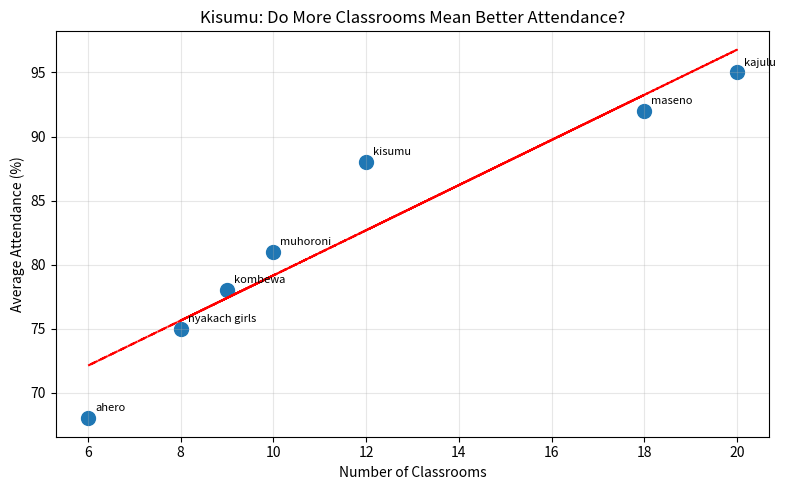

Recreate this plot in Python.
import pandas as pd
import matplotlib.pyplot as plt
import numpy as np

# --------------------------------------------------
# STEP 1: Create two messy sample DataFrames
# --------------------------------------------------

# File 1: Attendance records
attendance = pd.DataFrame({
    "school name": [  # Note: lowercase + space, different from file 2
        "Kisumu Primary",
        "Maseno High School",
        "KISUMU PRIMARY ",  # Naming inconsistency 1: case + extra space
        "Nyakach Girls",
        "Muhoroni Primary School", # Naming inconsistency 2: extra word "School"
        "Kisumu Primary", # Duplicate row
        "Ahero Primary",
        "Kajulu High",
        "Kombewa Primary",
        "Seme Secondary"
    ],
    "average_attendance_pct": [88, 92, 88, 75, 81, 88, 68, 95, 78, np.nan], # Missing value
    "county": ["Kisumu"] * 10
})

# File 2: Infrastructure data
infrastructure = pd.DataFrame({
    "school_name": [ # Note: underscore, different from file 1
        "Kisumu Primary School",
        "Maseno High",
        "Nyakach Girls School",
        "Muhoroni Primary",
        "Ahero Primary School",
        "Kajulu High School",
        "Kombewa Primary School",
        "Seme Secondary School",
        "Pap Onditi Primary",
        "Kisumu Primary School" # Duplicate row
    ],
    "num_classrooms": [12, 18, 8, 10, 6, 20, 9, 14, 7, 12],
    "water_access": ["Yes", "Yes", "No", "Yes", "No", "Yes", "Yes", "Yes", "No", "Yes"]
})

print("BEFORE CLEANING")
print(f"Attendance: {len(attendance)} rows")
print(f"Infrastructure: {len(infrastructure)} rows")
print(attendance.head())
print(infrastructure.head())

# --------------------------------------------------
# STEP 2: Clean
# --------------------------------------------------

def clean_name(name):
    """Standardize school names so they can merge"""
    name = str(name).lower().strip()  # lower + remove extra spaces
    name = name.replace(" school", "").replace(" primary", "").replace(" secondary", "").replace(" high", "")
    name = name.replace("  ", " ") # remove double spaces
    return name.strip()

# Apply to both
attendance["school_clean"] = attendance["school name"].apply(clean_name)
infrastructure["school_clean"] = infrastructure["school_name"].apply(clean_name)

# Remove duplicates - keep first occurrence
attendance = attendance.drop_duplicates(subset=["school_clean"], keep="first")
infrastructure = infrastructure.drop_duplicates(subset=["school_clean"], keep="first")

# Handle missing values - drop schools with no attendance (can't analyze them)
attendance = attendance.dropna(subset=["average_attendance_pct"])

print("\nAFTER CLEANING")
print(f"Attendance: {len(attendance)} rows")
print(f"Infrastructure: {len(infrastructure)} rows")

# --------------------------------------------------
# STEP 3: Merge on common key (school_clean)
# --------------------------------------------------
merged = pd.merge(attendance, infrastructure, on="school_clean", how="inner")

print(f"\nMerged: {len(merged)} rows")
print(merged[["school_clean", "average_attendance_pct", "num_classrooms", "water_access"]])

# --------------------------------------------------
# STEP 4: Answer the question - correlation + scatter
# --------------------------------------------------
correlation = merged["num_classrooms"].corr(merged["average_attendance_pct"])
print(f"\nCorrelation between classrooms and attendance: {correlation:.2f}")

# Scatter plot
plt.figure(figsize=(8, 5))
plt.scatter(merged["num_classrooms"], merged["average_attendance_pct"], s=100, color="#1f77b4")

# Add trend line
z = np.polyfit(merged["num_classrooms"], merged["average_attendance_pct"], 1)
p = np.poly1d(z)
plt.plot(merged["num_classrooms"], p(merged["num_classrooms"]), color="red", linestyle="--")

plt.title("Kisumu: Do More Classrooms Mean Better Attendance?")
plt.xlabel("Number of Classrooms")
plt.ylabel("Average Attendance (%)")
plt.grid(True, alpha=0.3)

# Label each point
for i, row in merged.iterrows():
    plt.annotate(row["school_clean"], (row["num_classrooms"], row["average_attendance_pct"]), fontsize=8, xytext=(5, 5), textcoords="offset points")

plt.tight_layout()
plt.savefig("kisumu_attendance_vs_classrooms.png")
plt.show()

print("\nPlot saved as kisumu_attendance_vs_classrooms.png")
